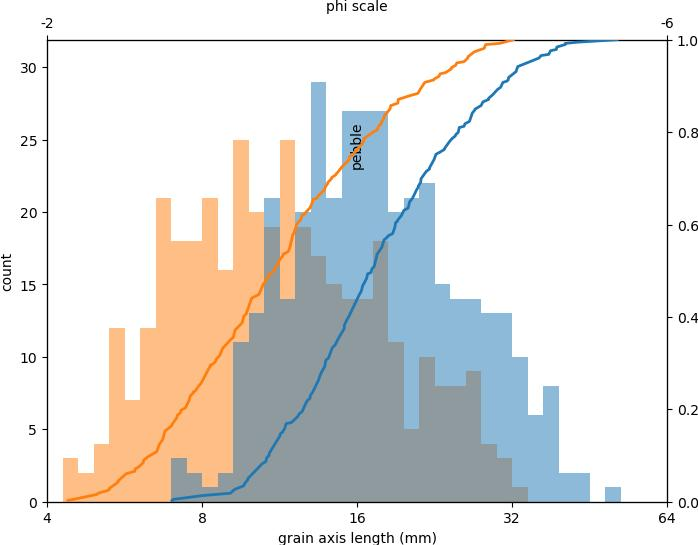

Source data for this figure (header and first rows):
, area, centroid-0, centroid-1, perimeter, orientation, major_axis_length, minor_axis_length, max_intensity-0, min_intensity-0, mean_intensity-0, max_intensity-1, min_intensity-1, mean_intensity-1, max_intensity-2, min_intensity-2, mean_intensity-2
0, 4.111520087712428e-05, 151.9, 916.9, 0.0305, 0.8009, 0.01105, 0.005588, 116.0, 0.0, 30.26, 130.0, 0.0, 34.22, 141.0, 0.0, 36.21
1, 0.0001287, 553.6, 1255, 0.04771, -0.0611, 0.01396, 0.0125, 235.0, 4.0, 142.2, 233.0, 4.0, 137.9, 210.0, 4.0, 123.4
2, 8.07076165365773e-05, 589.9, 901.7, 0.0407, 1.401, 0.01567, 0.007115, 234.0, 3.0, 76.11, 218.0, 0.0, 62.9, 195.0, 0.0, 51.24
3, 4.3116575734635095e-05, 853.2, 617.7, 0.02782, 0.5174, 0.01098, 0.005075, 106.0, 0.0, 15.88, 110.0, 0.0, 15.38, 111.0, 0.0, 20.38
4, 5.260135223327329e-05, 25.49, 181, 0.02896, 1.541, 0.009941, 0.006993, 155.0, 0.0, 45.15, 156.0, 0.0, 45.43, 161.0, 0.0, 43.6
5, 5.6865150842752845e-05, 62.81, 412, 0.0329, -0.7445, 0.0135, 0.005426, 210.0, 0.0, 79.57, 219.0, 0.0, 90.66, 218.0, 0.0, 91.35
6, 5.9388623489179524e-05, 69.65, 74.7, 0.03342, -0.6818, 0.01228, 0.006529, 254.0, 0.0, 103.9, 255.0, 0.0, 109.1, 255.0, 0.0, 108.2
7, 8.540649663682008e-05, 64.6, 1169, 0.0397, 0.2288, 0.01517, 0.007428, 172.0, 0.0, 20.01, 193.0, 0.0, 27.01, 196.0, 0.0, 33.21
8, 8.427528476083571e-05, 75.43, 921.4, 0.03971, -1.071, 0.0139, 0.008201, 155.0, 0.0, 43.5, 166.0, 0.0, 48.05, 172.0, 0.0, 48.41
9, 3.87657608270029e-05, 75.41, 361, 0.02664, -1.142, 0.009865, 0.005445, 130.0, 0.0, 36.45, 145.0, 0.0, 51.29, 164.0, 4.0, 63.23
10, 7.531260605111337e-05, 83.27, 96.03, 0.03834, -1.486, 0.0152, 0.0066, 191.0, 0.0, 74.83, 206.0, 0.0, 87.01, 232.0, 0.0, 108.2
11, 0.0001267, 102.8, 455.3, 0.0472, 0.9407, 0.01607, 0.01081, 225.0, 0.0, 118.4, 224.0, 0.0, 119.8, 211.0, 0.0, 112.7
12, 9.358602866316861e-05, 97.11, 186.6, 0.03806, -1.263, 0.01333, 0.009215, 255.0, 0.0, 142.4, 255.0, 0.0, 131.6, 249.0, 0.0, 123.2
13, 3.79826141436291e-05, 108.9, 651.9, 0.02852, 1.148, 0.01051, 0.005025, 158.0, 0.0, 27.06, 139.0, 0.0, 21.68, 107.0, 0.0, 17.15
14, 8.92352137555364e-05, 129.5, 308.1, 0.04123, -0.0146, 0.01496, 0.007963, 220.0, 0.0, 71.19, 235.0, 0.0, 79.47, 242.0, 0.0, 86.45
15, 0.0001212, 129.2, 177.5, 0.04709, -1.105, 0.01613, 0.0104, 255.0, 0.0, 138.2, 255.0, 0.0, 140.9, 253.0, 0.0, 138
16, 4.163729866604015e-05, 129.3, 211.6, 0.02852, 0.5346, 0.01081, 0.005285, 111.0, 0.0, 35.83, 125.0, 1.0, 45.02, 138.0, 0.0, 55.48
17, 7.409437787697636e-05, 143.9, 533.1, 0.03696, 0.2829, 0.01274, 0.00815, 104.0, 0.0, 19.48, 112.0, 0.0, 21.96, 115.0, 0.0, 23.23
18, 6.382645469496436e-05, 148.8, 365.2, 0.03751, -0.06433, 0.01364, 0.006813, 153.0, 0.0, 62.49, 160.0, 0.0, 69.62, 152.0, 0.0, 72.18
19, 9.619651760774793e-05, 151.9, 335.9, 0.04316, -1.515, 0.01428, 0.009576, 235.0, 0.0, 99.49, 221.0, 0.0, 90.12, 202.0, 0.0, 82.85
20, 6.98305792674968e-05, 180.8, 167.1, 0.03863, 0.6086, 0.01511, 0.006587, 255.0, 0.0, 191.9, 255.0, 0.0, 171, 251.0, 0.0, 153.7
21, 9.88940228504799e-05, 185.7, 297.9, 0.04716, 0.0617, 0.01837, 0.00779, 220.0, 0.0, 55.6, 222.0, 0.0, 57.07, 234.0, 0.0, 64.19
22, 9.341199606686333e-05, 176.4, 332.6, 0.04411, 1.106, 0.01582, 0.008003, 251.0, 0.0, 103.3, 251.0, 0.0, 115.1, 255.0, 0.0, 131.1
23, 6.896041628597037e-05, 242.1, 430.3, 0.03515, 1.433, 0.0135, 0.006609, 246.0, 0.0, 136.6, 247.0, 0.0, 137.9, 238.0, 0.0, 126.5
24, 6.469661767649081e-05, 278.8, 344.6, 0.03876, -0.2403, 0.01528, 0.006285, 255.0, 0.0, 163.2, 247.0, 0.0, 144.2, 225.0, 0.0, 122.4
25, 3.563317409350771e-05, 281.4, 103.6, 0.02358, -1.357, 0.007527, 0.006241, 132.0, 0.0, 52.93, 149.0, 0.0, 65.31, 167.0, 0.0, 77.48
26, 9.828490876341139e-05, 320.5, 573.1, 0.04952, 1.013, 0.01654, 0.01031, 168.0, 0.0, 65.97, 190.0, 0.0, 85.28, 219.0, 2.0, 106.9
27, 3.598123928611829e-05, 361.5, 335.3, 0.02667, -0.4568, 0.009729, 0.005336, 212.0, 10.0, 118.4, 203.0, 7.0, 109.4, 199.0, 2.0, 97.8
28, 5.773531382427929e-05, 373.8, 589.1, 0.03207, 0.7396, 0.01147, 0.006724, 172.0, 0.0, 38.84, 189.0, 0.0, 55.66, 207.0, 0.0, 66.08
29, 9.663159909851115e-05, 396.7, 685.9, 0.04425, -0.9874, 0.01574, 0.008762, 196.0, 0.0, 57.86, 207.0, 0.0, 71.45, 206.0, 0.0, 88.28
30, 0.0001004, 419, 413.7, 0.0443, -0.7439, 0.01772, 0.007545, 142.0, 0.0, 35.07, 178.0, 0.0, 51.41, 200.0, 0.0, 59.17
31, 0.0001862, 419.6, 630.6, 0.05387, -1.372, 0.01953, 0.01232, 253.0, 0.0, 111.4, 254.0, 0.0, 111.9, 246.0, 0.0, 104.6
32, 9.393409385577919e-05, 419.3, 787.8, 0.04032, 1.536, 0.01428, 0.008731, 75.0, 0.0, 14.63, 83.0, 0.0, 18.83, 89.0, 0.0, 22.9
33, 6.835130219890186e-05, 421.4, 295.7, 0.03404, 0.8491, 0.0124, 0.007277, 255.0, 0.0, 131.3, 255.0, 0.0, 121.6, 234.0, 0.0, 104.3
34, 0.000176, 434.4, 465.2, 0.05103, 0.9204, 0.01794, 0.0125, 255.0, 0.0, 226.4, 255.0, 0.0, 213.3, 245.0, 0.0, 181.8
35, 7.861922538091384e-05, 433.7, 1198, 0.03744, 1.31, 0.01456, 0.007087, 172.0, 0.0, 32.7, 161.0, 0.0, 42.88, 180.0, 0.0, 54.86
36, 6.460960137833816e-05, 455, 410.8, 0.03546, -0.5476, 0.01412, 0.005928, 143.0, 0.0, 38.44, 158.0, 0.0, 46.43, 176.0, 0.0, 50.13
37, 5.573393896676848e-05, 473.6, 1063, 0.02995, 1.095, 0.009685, 0.007595, 120.0, 0.0, 19.29, 127.0, 0.0, 30.25, 137.0, 0.0, 40.48
38, 3.824366303808703e-05, 483.9, 1179, 0.02706, 0.8912, 0.009753, 0.005522, 102.0, 0.0, 17.88, 105.0, 0.0, 25.11, 112.0, 0.0, 34.67
39, 6.748113921737542e-05, 489.2, 1047, 0.04099, 1.094, 0.01566, 0.00677, 98.0, 0.0, 4.278, 97.0, 0.0, 7.858, 102.0, 0.0, 12.08
40, 4.7815455834877875e-05, 495.3, 453.4, 0.02997, 0.01851, 0.01128, 0.005801, 190.0, 0.0, 89.39, 172.0, 0.0, 74.05, 172.0, 0.0, 63.01
41, 4.2594477945719235e-05, 487.2, 476.6, 0.02705, -1.498, 0.01028, 0.00556, 144.0, 0.0, 50.17, 154.0, 0.0, 50.46, 180.0, 0.0, 60.08
42, 8.157777951810373e-05, 501.2, 893.3, 0.03873, 0.5225, 0.01327, 0.008498, 125.0, 0.0, 46.81, 131.0, 0.0, 50.96, 138.0, 0.0, 48.48
43, 7.261510080838141e-05, 506.2, 496.7, 0.03313, -0.2049, 0.01133, 0.00824, 132.0, 0.0, 26.71, 138.0, 0.0, 34.39, 151.0, 0.0, 42.45
44, 6.034580276885861e-05, 509.4, 557.8, 0.03292, -0.3085, 0.009888, 0.008525, 146.0, 0.0, 22.13, 161.0, 0.0, 31.15, 180.0, 0.0, 39.89
45, 2.8497837644990908e-05, 502.7, 174, 0.02525, -0.4064, 0.006996, 0.006653, 27.0, 0.0, 5.062, 39.0, 0.0, 9.547, 47.0, 0.0, 12.89
46, 0.0001055, 545.9, 488.3, 0.04352, 0.4018, 0.01729, 0.007861, 199.0, 0.0, 47.03, 210.0, 0.0, 56.38, 228.0, 0.0, 66.91
47, 3.163042437848609e-05, 538.5, 33.49, 0.02456, 1.131, 0.009814, 0.004392, 121.0, 0.0, 60.78, 142.0, 0.0, 62.03, 139.0, 0.0, 57.83
48, 3.4588978515675986e-05, 544.3, 60.22, 0.02591, 0.44, 0.009247, 0.005289, 143.0, 0.0, 25.73, 164.0, 0.0, 36.02, 181.0, 0.0, 44.53
49, 4.128923347342957e-05, 569.9, 512.3, 0.02873, -1.066, 0.01116, 0.005, 193.0, 0.0, 67.88, 179.0, 0.0, 60.3, 176.0, 0.0, 52.2
50, 4.607512987182499e-05, 578.4, 289.1, 0.0283, -0.8782, 0.00982, 0.006359, 64.0, 0.0, 11.97, 78.0, 0.0, 16.67, 97.0, 0.0, 20.62
51, 7.035267705641266e-05, 587.9, 473.2, 0.03784, -0.8575, 0.01512, 0.006319, 190.0, 0.0, 90.46, 190.0, 0.0, 81.41, 193.0, 0.0, 69.84
52, 6.948251407488623e-05, 601.3, 939.7, 0.03421, 0.8485, 0.01281, 0.007067, 146.0, 0.0, 54.48, 146.0, 0.0, 53.15, 148.0, 0.0, 48.97
53, 4.685827655519879e-05, 642.4, 19.12, 0.02817, 1.523, 0.008193, 0.007521, 114.0, 0.0, 35.04, 146.0, 0.0, 50.85, 168.0, 0.0, 66.22
54, 6.356540580050643e-05, 685.4, 240.9, 0.03608, 0.235, 0.01409, 0.006004, 112.0, 0.0, 45.16, 115.0, 0.0, 40.67, 122.0, 0.0, 36.15
55, 5.6343053053836985e-05, 689.9, 1212, 0.03394, -0.7479, 0.01038, 0.008097, 83.0, 0.0, 7.356, 95.0, 0.0, 10.31, 109.0, 0.0, 15.28
56, 6.756815551552805e-05, 677, 509, 0.03696, 0.02812, 0.01194, 0.008298, 85.0, 0.0, 16.49, 105.0, 0.0, 23.78, 112.0, 0.0, 28.62
57, 5.033892848130455e-05, 707.5, 1060, 0.03092, -0.5306, 0.01149, 0.005925, 83.0, 0.0, 32.19, 90.0, 0.0, 34.4, 100.0, 0.0, 34.34
58, 5.843144420950044e-05, 724, 238.3, 0.02921, -0.1672, 0.01066, 0.007013, 179.0, 0.0, 61.62, 197.0, 0.0, 64.32, 208.0, 0.0, 65.42
59, 0.000168, 733.5, 1033, 0.05657, 1.323, 0.02275, 0.00987, 138.0, 0.0, 40.76, 144.0, 0.0, 46.94, 160.0, 0.0, 52.14
... 319 more rows
